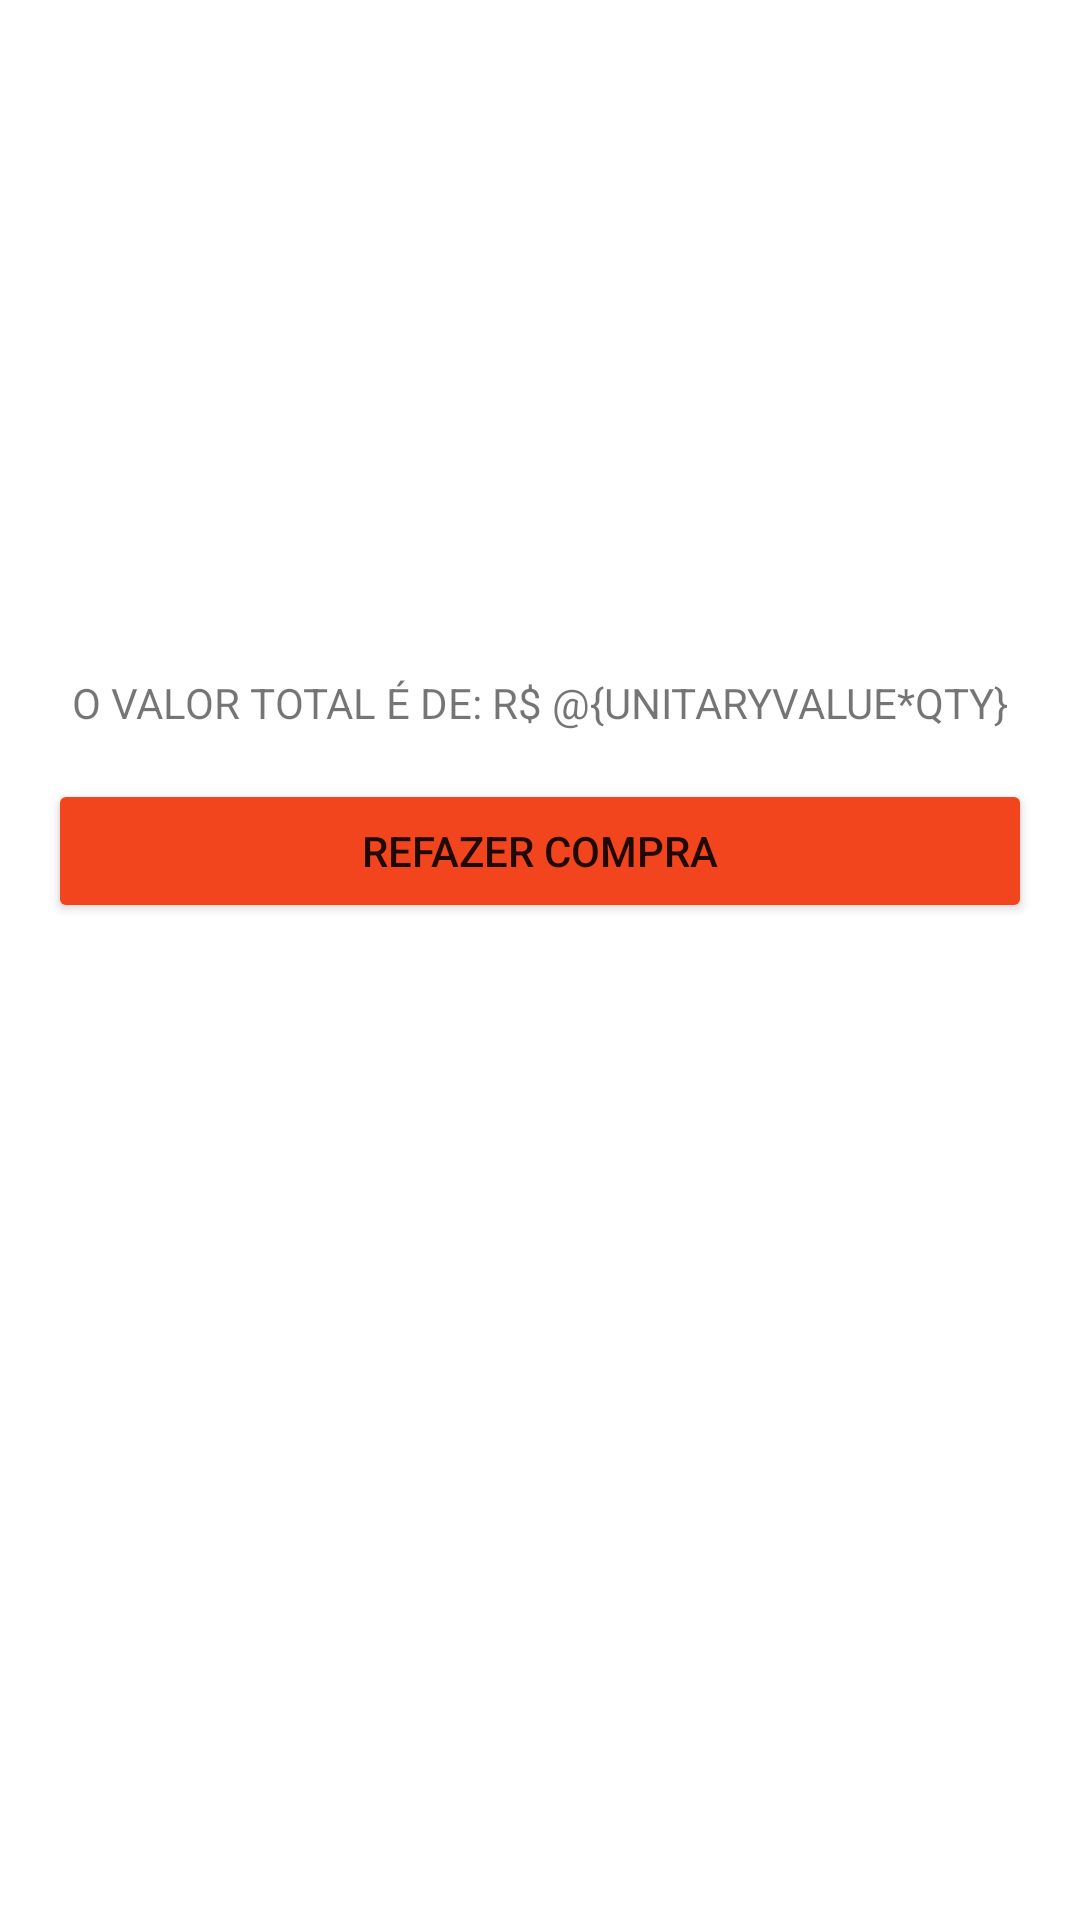

Here is an Android app screen rendered from its layout file. Give the layout XML and the strings, colors and styles it references.
<!-- AndroidManifest.xml: application theme Theme.CaixaSupermercado -->
<!-- res/layout/activity_purchasing_detail.xml -->
<?xml version="1.0" encoding="utf-8"?>
<layout
    xmlns:android="http://schemas.android.com/apk/res/android"
    xmlns:app="http://schemas.android.com/apk/res-auto"
    xmlns:tools="http://schemas.android.com/tools">
    <data>
        <variable name="@{name}" type="br.com.zup.caixasupermercado.model.Product"/>
        <variable name="qty" type="br.com.zup.caixasupermercado.model.Product"/>
        <variable name="unitaryValue" type="br.com.zup.caixasupermercado.model.Product"/>
    </data>
<androidx.constraintlayout.widget.ConstraintLayout
    xmlns:android="http://schemas.android.com/apk/res/android"
    xmlns:app="http://schemas.android.com/apk/res-auto"
    xmlns:tools="http://schemas.android.com/tools"
    android:layout_width="match_parent"
    android:layout_height="match_parent"
    tools:context=".PurchasingDetail">

    <ImageView
        android:id="@+id/iwCart"
        android:layout_width="@dimen/image_size_125"
        android:layout_height="@dimen/image_size_125"
        android:layout_margin="@dimen/standard_margin"
        android:contentDescription="@string/cd_cart"
        android:src="@drawable/cart"
        app:layout_constraintWidth="match_parent"
        tools:layout_editor_absoluteY="@dimen/margin_250" />

    <TextView
        android:id="@+id/tvTotalValue"
        android:layout_width="wrap_content"
        android:layout_height="wrap_content"
        android:layout_margin="@dimen/standard_margin"
        android:text="@string/tv_total_value"
        android:textAllCaps="true"
        app:layout_constraintBottom_toBottomOf="parent"
        app:layout_constraintEnd_toEndOf="parent"
        app:layout_constraintStart_toStartOf="parent"
        app:layout_constraintTop_toBottomOf="@+id/iwCart"
        app:layout_constraintVertical_bias="0.18" />

    <Button
        android:backgroundTint="@color/red"
        android:id="@+id/btnRecalculate"
        android:layout_width="match_parent"
        android:layout_height="wrap_content"
        android:layout_margin="@dimen/standard_margin"
        android:text="@string/btn_recalculate"
        android:textAllCaps="true"
        app:layout_constraintTop_toBottomOf="@+id/tvTotalValue"
        tools:layout_editor_absoluteX="@dimen/standard_margin" />

</androidx.constraintlayout.widget.ConstraintLayout>
</layout>
<!-- resources referenced by this layout -->
<resources>
  <color name="red">#F2451E</color>
  <dimen name="image_size_125">125dp</dimen>
  <dimen name="margin_250">250dp</dimen>
  <dimen name="standard_margin">16dp</dimen>
  <string name="btn_recalculate">Refazer compra</string>
  <string name="cd_cart">Carrinho vermelho vetorizado.</string>
  <string name="tv_total_value">"O valor total é de: R$ @{unitaryValue*qty}</string>
  <style name="Theme.CaixaSupermercado" parent="Theme.MaterialComponents.DayNight.DarkActionBar">
          
          <item name="colorPrimary">@color/purple_500</item>
          <item name="colorPrimaryVariant">@color/purple_700</item>
          <item name="colorOnPrimary">@color/white</item>
          
          <item name="colorSecondary">@color/teal_200</item>
          <item name="colorSecondaryVariant">@color/teal_700</item>
          <item name="colorOnSecondary">@color/black</item>
          
          <item name="android:statusBarColor">?attr/colorPrimaryVariant</item>
          
      </style>
  <color name="purple_500">#FF6200EE</color>
  <color name="purple_700">#FF3700B3</color>
  <color name="white">#FFFFFFFF</color>
  <color name="teal_200">#FF03DAC5</color>
  <color name="teal_700">#FF018786</color>
  <color name="black">#FF000000</color>
</resources>
